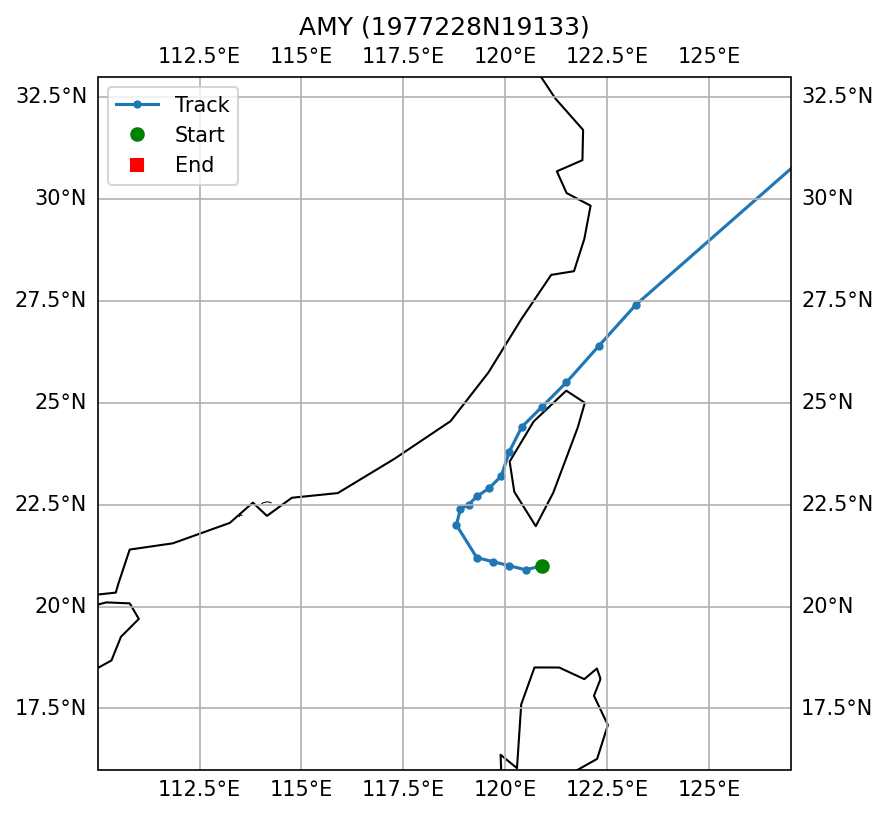

Source data for this figure (header and first rows):
SID, NAME, ISO_TIME, LAT, LON, DIST2LAND, USA_WIND, USA_PRES, USA_R34_NE, USA_R34_SE, USA_R34_SW, USA_R34_NW, USA_RMW, CMA_CAT
1977228N19133, AMY, 1977-08-20 00:00:00, 21.0, 120.9, 100, 25.0, , , , , , , 2
1977228N19133, AMY, 1977-08-20 03:00:00, 20.9, 120.5, 113, 28.0, , , , , , , 2
1977228N19133, AMY, 1977-08-20 06:00:00, 21.0, 120.1, 118, 30.0, , , , , , , 2
1977228N19133, AMY, 1977-08-20 09:00:00, 21.1, 119.7, 136, 30.0, , , , , , , 2
1977228N19133, AMY, 1977-08-20 12:00:00, 21.2, 119.3, 164, 30.0, , , , , , , 2
1977228N19133, AMY, 1977-08-21 09:00:00, 22.0, 118.8, 164, 30.0, , , , , , , 2
1977228N19133, AMY, 1977-08-21 12:00:00, 22.4, 118.9, 140, 30.0, , , , , , , 2
1977228N19133, AMY, 1977-08-21 15:00:00, 22.5, 119.1, 117, 30.0, , , , , , , 2
1977228N19133, AMY, 1977-08-21 18:00:00, 22.7, 119.3, 92, 30.0, , , , , , , 2
1977228N19133, AMY, 1977-08-21 21:00:00, 22.9, 119.6, 55, 30.0, , , , , , , 2
1977228N19133, AMY, 1977-08-22 00:00:00, 23.2, 119.9, 20, 30.0, , , , , , , 2
1977228N19133, AMY, 1977-08-22 03:00:00, 23.8, 120.1, 15, 30.0, , , , , , , 2
1977228N19133, AMY, 1977-08-22 06:00:00, 24.4, 120.4, 20, 30.0, , , , , , , 3
1977228N19133, AMY, 1977-08-22 09:00:00, 24.9, 120.9, 10, 30.0, , , , , , , 3
1977228N19133, AMY, 1977-08-22 12:00:00, 25.5, 121.5, 33, 30.0, , , , , , , 3
1977228N19133, AMY, 1977-08-22 15:00:00, 26.4, 122.3, 151, 30.0, , , , , , , 3
1977228N19133, AMY, 1977-08-22 18:00:00, 27.4, 123.2, 186, 30.0, , , , , , , 3
1977228N19133, AMY, 1977-08-23 15:00:00, 31.7, 128.1, 180, 40.0, , , , , , , 3
1977228N19133, AMY, 1977-08-23 18:00:00, 31.9, 128.7, 122, 40.0, , , , , , , 3
